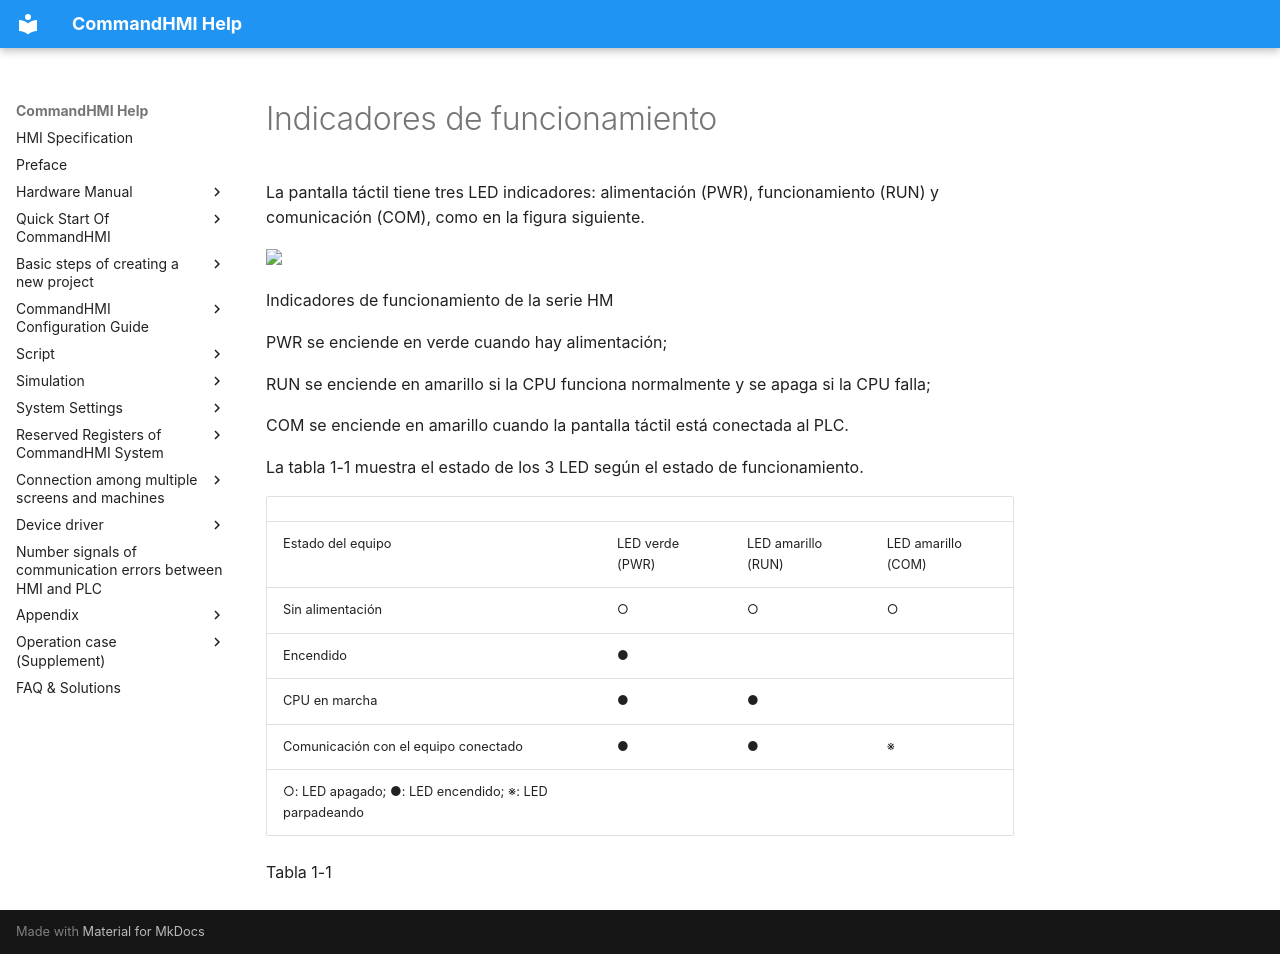

repository: AceAutomation/commandhmi-aide · page: es/hardware/structure/lamp.html · generator: mkdocs

# Indicadores de funcionamiento

La pantalla táctil tiene tres LED indicadores: alimentación (PWR), funcionamiento (RUN) y comunicación (COM), como en la figura siguiente.

<img src="../../../hardware/structure/lamp.files/image002.jpg" width="713" />

Indicadores de funcionamiento de la serie HM

PWR se enciende en verde cuando hay alimentación;

RUN se enciende en amarillo si la CPU funciona normalmente y se apaga si la CPU falla;

COM se enciende en amarillo cuando la pantalla táctil está conectada al PLC.

La tabla 1-1 muestra el estado de los 3 LED según el estado de funcionamiento.

|                                                    |                  |                   |                   |
|----------------------------------------------------|------------------|-------------------|-------------------|
| Estado del equipo                                       | LED verde (PWR) | LED amarillo (RUN) | LED amarillo (COM) |
| Sin alimentación                                    | ○                | ○                 | ○                 |
| Encendido                                           | ●                |                   |                   |
| CPU en marcha                                        | ●                | ●                 |                   |
| Comunicación con el equipo conectado                | ●                | ●                 | ※                 |
| ○: LED apagado;  ●: LED encendido;   ※: LED parpadeando |                  |                   |                   |

Tabla 1-1
